Run: headless pygame with SDL's dummy video driver; simulated clock (each Clock.tick advances the game by its frame time, no real sleeping); random seed 0; keys injected as events and as key.get_pressed() state; no mouse input.
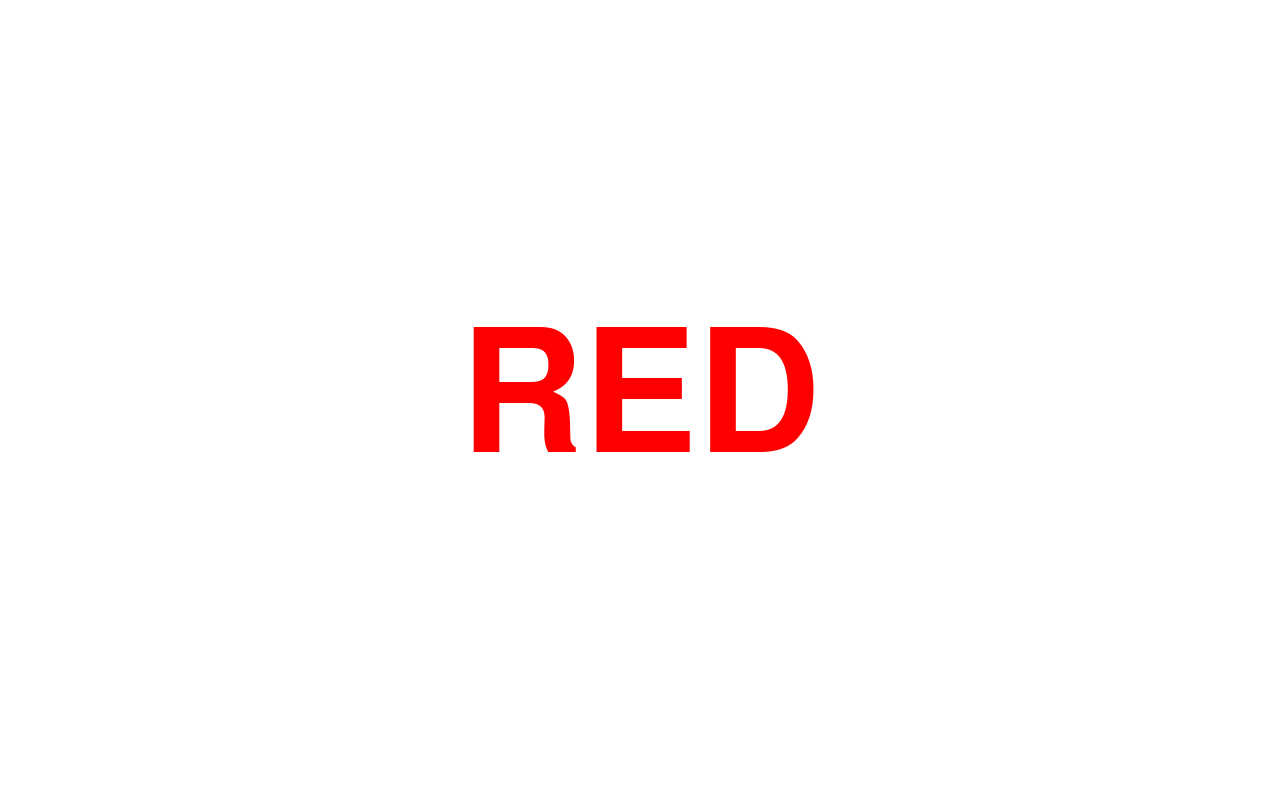
Frame 1 of 4 · flips 1–60 · no input
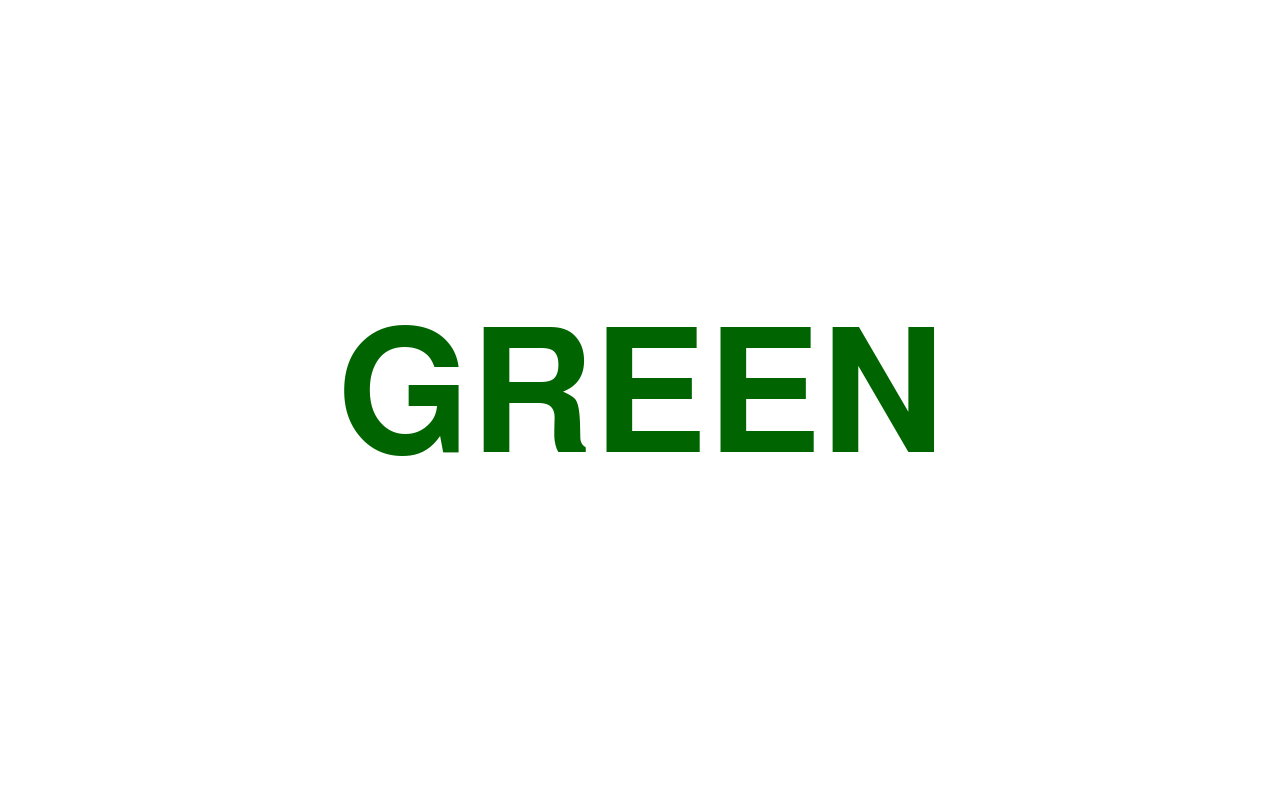
Frame 2 of 4 · flips 61–180 · tapped SPACE, RETURN · held RIGHT (→), D
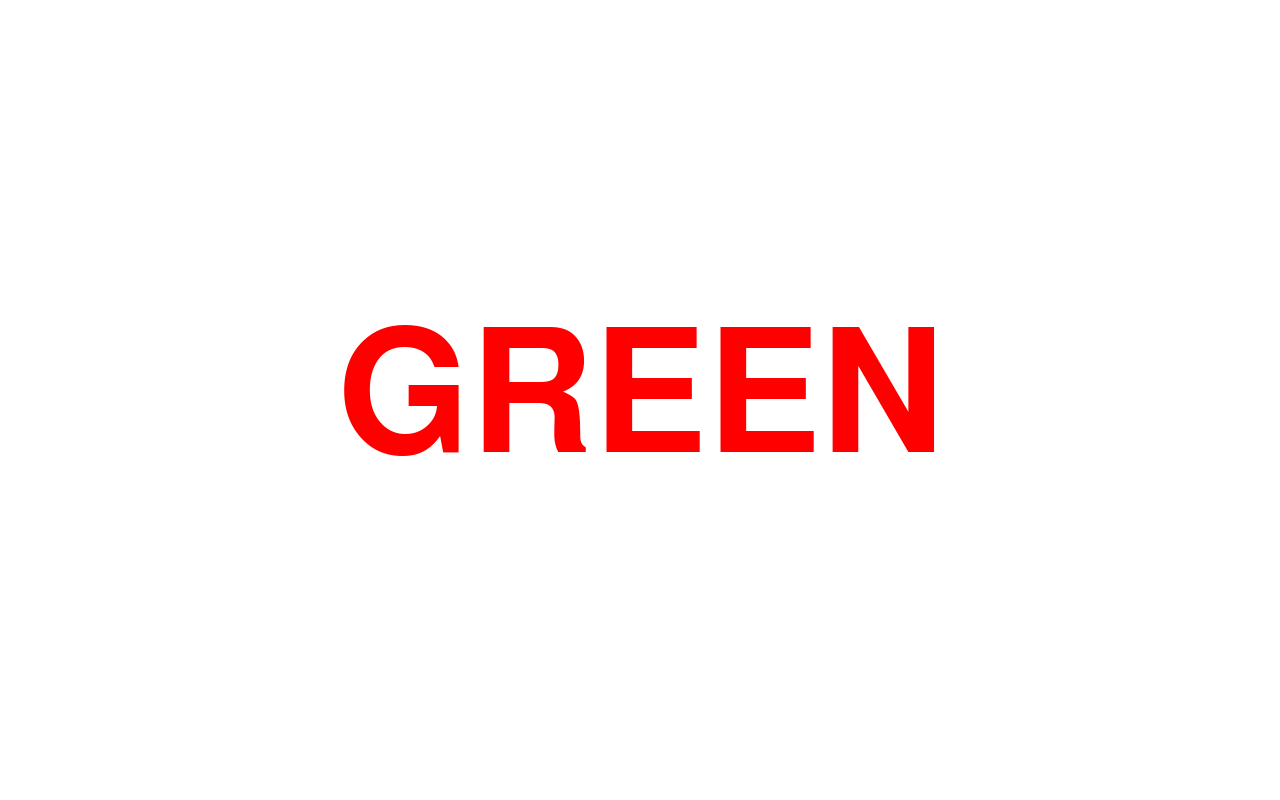
Frame 3 of 4 · flips 181–300 · held DOWN (↓), S
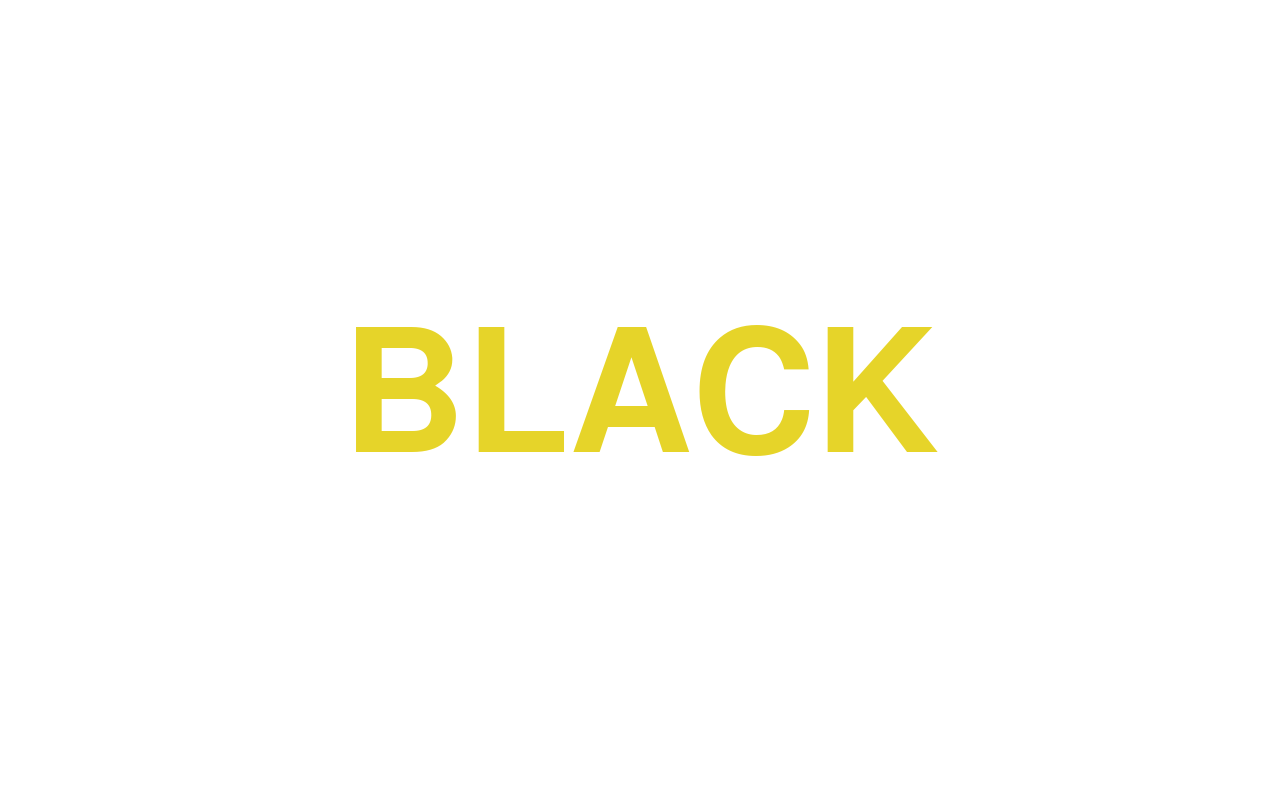
Frame 4 of 4 · flips 301–420 · held LEFT (←), A, UP (↑), W

The pygame program that drew these frames:

#!/usr/bin/env python
# -*- coding: utf-8 -*-

# from myo_raw import MyoRaw
# from csv_collector_myo import CSVCollector
import pygame
from pygame.locals import *
import random
import time
import sys
import os

fullscreen_on = False

size = width, height = int(2560/2), int(1600/2)

black = (0,0,0)
white = (255, 255, 255)
background_color = white

def stroop(congruent = False, speed=1.0, duration=20):
    """Stroop Test HARD"""
    colors = {"BLUE" : (0,0,225), "GREEN" : (0,100,0), "YELLOW" : (230,212,41),
              "RED" : (255,0,0), "PURPLE" : (160,32,240), "BLACK" : (0,0,0)}

    def newcolor():
        # any color but black or white
        return (random.choice(list(colors.values())))

    def write(msg="Hello", color = (0,100,0)):
        myfont = pygame.font.SysFont("None", 250)
        mytext = myfont.render(msg, True, color)
        mytext = mytext.convert_alpha()
        return mytext

    x = width / 2.0
    y = height / 2.0
    dx = 0
    dy = 0

    background = pygame.Surface((screen.get_width(), screen.get_height()))
    background.fill(background_color) # white
    background = background.convert()
    screen.blit(background, (0,0)) # clean whole screen
    clock = pygame.time.Clock()
    # FPS = 1.5 * speed  # desired framerate in frames per second.
    wait_time = 1.0 / speed

    start = time.time()

    while time.time() - start < duration:
        screen.blit(background, (0,0)) # clean whole screen
        # milliseconds = clock.tick(FPS)  # milliseconds passed since last frame
        # seconds = milliseconds / 1000.0 # seconds passed since last frame
        for event in pygame.event.get():
            if event.type == pygame.QUIT:
                return False
            elif event.type == pygame.KEYDOWN:
                if event.key == pygame.K_ESCAPE:
                    return False
        text = random.choice(["RED", "GREEN", "BLUE", "BLACK", "PURPLE"])
        color = (newcolor())
        if congruent:
            color = colors[text]
        textsurface = write(text, color)
        #screen.blit(background, (0,0)) # clean whole screen

        rect = textsurface.get_rect()
        rect.center = (x, y)

        screen.blit(textsurface, rect)
        pygame.display.flip()

        time.sleep(wait_time)
        check_collection()
    # pygame.quit()
    return True


def draw_text(text, center, color=black, size=22, bold=False, background=None,
              left=False):
    # font = pygame.font.Font(font_path, size, bold=bold)
    font = pygame.font.SysFont("None", size, bold=bold)
    if background:
        surface = font.render(text, True, color, background)
    else:
        surface = font.render(text, True, color)

    rect = surface.get_rect()
    rect.center = tuple(center)
    if left:
        rect.left = center[0]

    screen.blit(surface, rect)
    return rect

def text_slide(text, duration=20):
    screen.fill(background_color)
    draw_text(text, (width/2.0, height/2.0), size=250)
    pygame.display.flip()

    start = time.time()
    
    while time.time() - start < duration:
        for event in pygame.event.get():
            if event.type == pygame.QUIT:
                return False
            elif event.type == pygame.KEYDOWN:
                if event.key == pygame.K_ESCAPE:
                    return False
        time.sleep(0.01)
        check_collection()

    return True

def focus_slide(duration=20):
    return text_slide('+', duration)

fname = '../data/data_stroop_myo_{}.csv'.format(int(time.time()))
if len(sys.argv) >= 2:
    fname = sys.argv[1]

# collector = CSVCollector(fname=fname)
# collector.tag('start')

def check_collection():
    # if collector.time_since_last_sample() > 1.2:
    #     print('detected disconnect!')
    #     print('attempting reconnect')
    #     # collector.stop()
    #     time.sleep(1.5)
    #     # collector.start()
    #     time.sleep(2)
    pass
    
# print("get ready...")
# time.sleep(2)
# collector.start()
# print("a bit more...")
# time.sleep(2)
# print("go!")

pygame.init()

if fullscreen_on:
    screen = pygame.display.set_mode(size, FULLSCREEN)
else:
    screen = pygame.display.set_mode(size)

pygame.mouse.set_visible(False)

# relax, movement
# low, medium, hard
# speed 0.5, 1.0, 2.0

trial_duration = 10
focus_duration = 5
num_repeats = 2

# trial_duration = 2
# focus_duration = 1
# num_repeats = 1

conditions = [
    # ('relax', None, None), ('move', None, None),
    ('low', 1.1, True), ('medium', 1.1, False), ('hard', 1.8, False)
]

conds = conditions * num_repeats
random.shuffle(conds)

for cond_name, speed, congruent in conds:
    # collector.tag('focus')
    x = focus_slide(focus_duration)
    if not x:
        break
    
    if speed is None:
        # collector.tag(cond_name)
        x = text_slide(cond_name, trial_duration)
    else:
        # collector.tag(cond_name)
        x = stroop(congruent, speed, trial_duration)

    # check_collection()
        
    if not x:
        break
    # print(cond_name)
    # time.sleep(1)
    # time.sleep(trial_duration)
# stroop()
# collector.stop()
pygame.quit()
os._exit(0)
